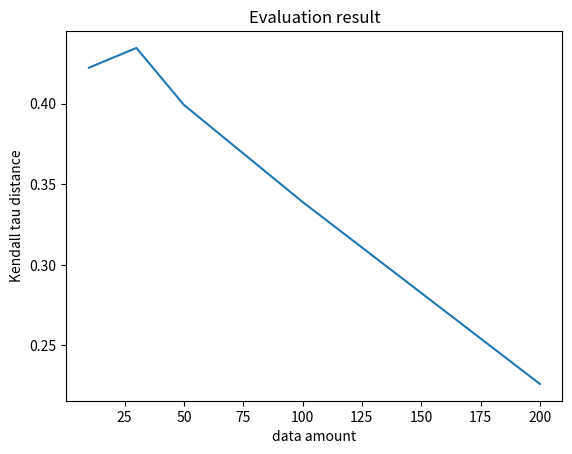

Write Python code to recreate this figure.
import matplotlib.pyplot as plt

# 数据
x = [10, 30, 50, 100, 200]
y = [0.4222222222222222, 0.43448275862068964, 0.39918367346938777, 0.338989898989899, 0.22613065326633167]

# 使用plt绘图
plt.plot(x, y)
plt.title('Evaluation result')
plt.xlabel('data amount')
plt.ylabel('Kendall tau distance')
plt.show()